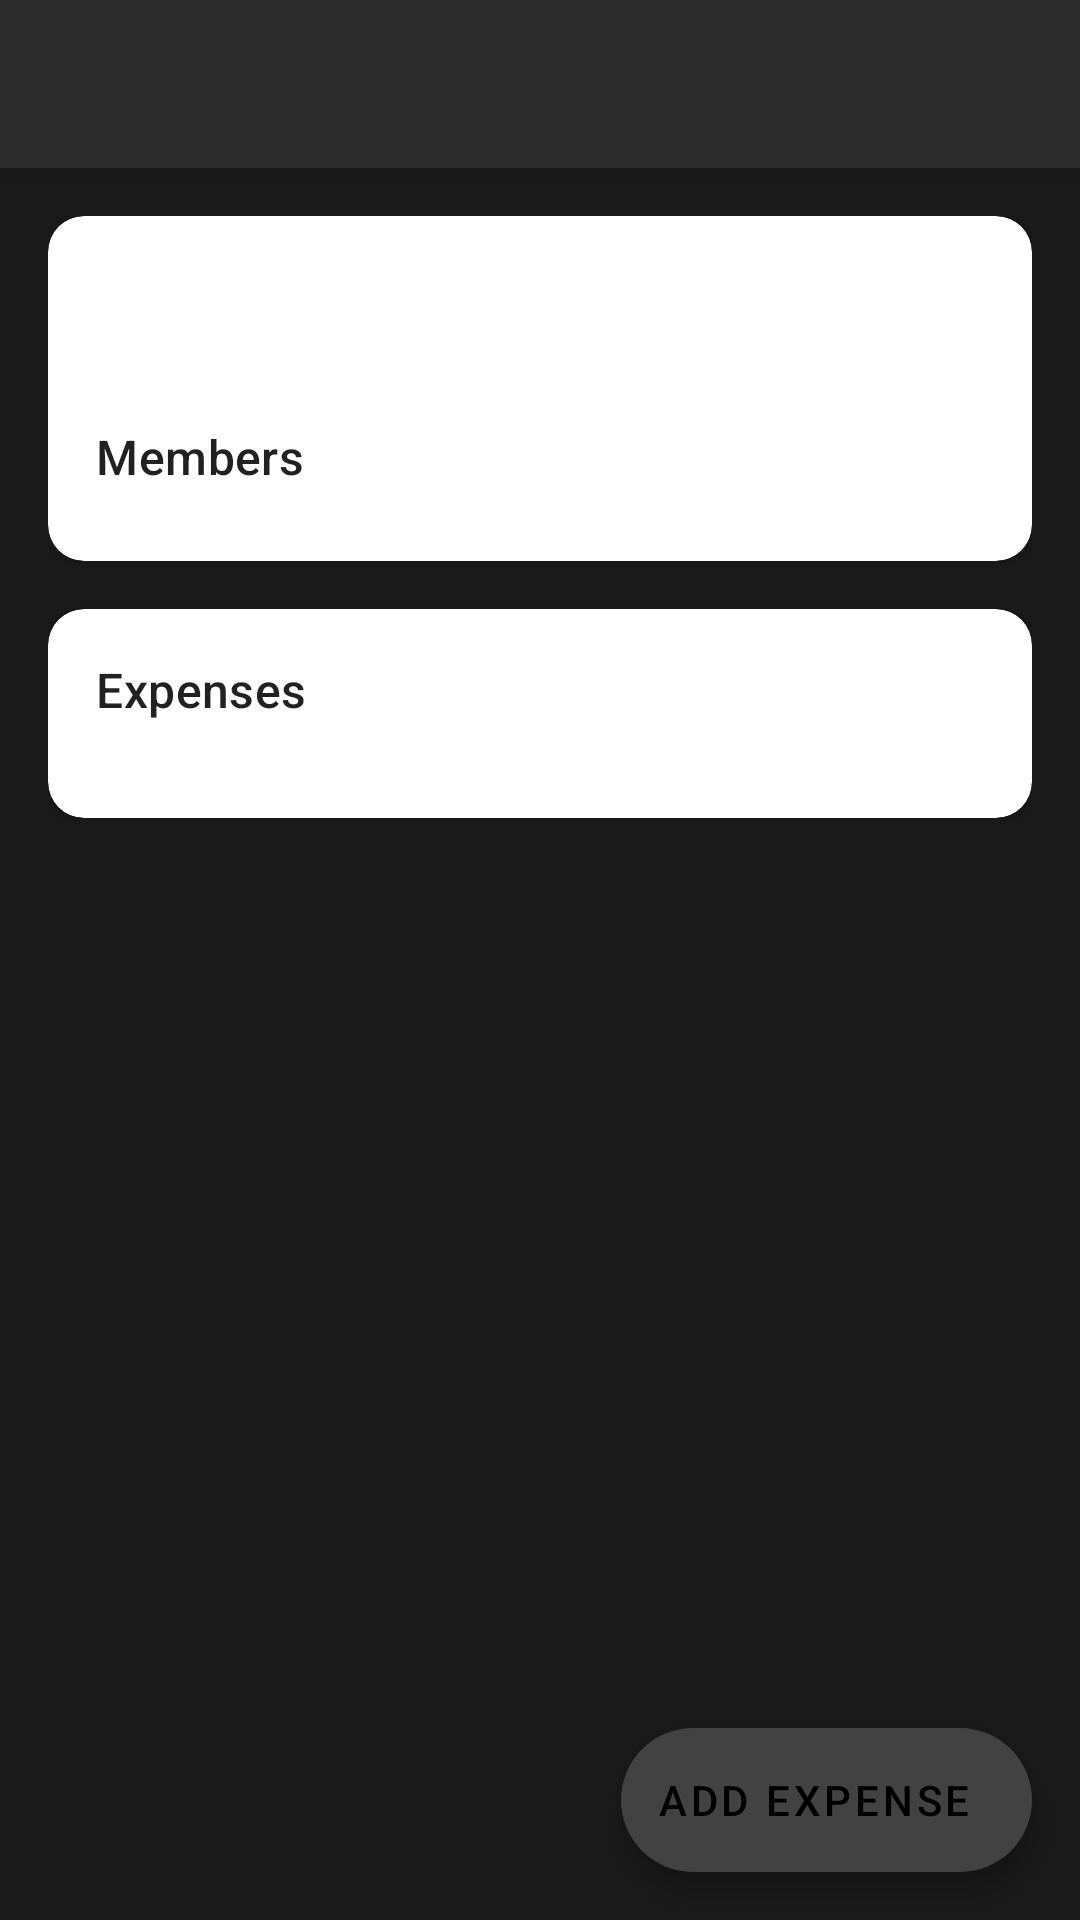

Produce the Android XML layout that renders to this screen, including the resource entries it uses.
<!-- AndroidManifest.xml: activity theme Theme.MadApp -->
<!-- res/layout/activity_group_details.xml -->
<?xml version="1.0" encoding="utf-8"?>
<androidx.coordinatorlayout.widget.CoordinatorLayout 
    xmlns:android="http://schemas.android.com/apk/res/android"
    xmlns:app="http://schemas.android.com/apk/res-auto"
    android:layout_width="match_parent"
    android:layout_height="match_parent"
    android:background="@color/background">

    <com.google.android.material.appbar.AppBarLayout
        android:layout_width="match_parent"
        android:layout_height="wrap_content"
        android:background="@color/surface">

        <com.google.android.material.appbar.CollapsingToolbarLayout
            android:layout_width="match_parent"
            android:layout_height="wrap_content"
            app:layout_scrollFlags="scroll|exitUntilCollapsed|snap">

            <androidx.appcompat.widget.Toolbar
                android:id="@+id/toolbar"
                android:layout_width="match_parent"
                android:layout_height="?attr/actionBarSize"
                android:background="@color/surface"
                app:layout_collapseMode="pin"
                app:titleTextColor="@color/on_surface"/>

        </com.google.android.material.appbar.CollapsingToolbarLayout>
    </com.google.android.material.appbar.AppBarLayout>

    <androidx.core.widget.NestedScrollView
        android:layout_width="match_parent"
        android:layout_height="match_parent"
        app:layout_behavior="@string/appbar_scrolling_view_behavior">

        <LinearLayout
            android:layout_width="match_parent"
            android:layout_height="wrap_content"
            android:orientation="vertical"
            android:padding="16dp">

            <com.google.android.material.card.MaterialCardView
                android:layout_width="match_parent"
                android:layout_height="wrap_content"
                android:layout_marginBottom="16dp"
                app:cardElevation="2dp"
                app:cardCornerRadius="12dp">

                <LinearLayout
                    android:layout_width="match_parent"
                    android:layout_height="wrap_content"
                    android:orientation="vertical"
                    android:padding="16dp">

                    <TextView
                        android:id="@+id/textGroupDetailName"
                        android:layout_width="match_parent"
                        android:layout_height="wrap_content"
                        android:textAppearance="@style/TextAppearance.Material3.HeadlineMedium"
                        android:layout_marginBottom="16dp"/>

                    <TextView
                        android:layout_width="match_parent"
                        android:layout_height="wrap_content"
                        android:text="Members"
                        android:textAppearance="@style/TextAppearance.Material3.TitleMedium"
                        android:layout_marginBottom="8dp"/>

                    <HorizontalScrollView
                        android:layout_width="match_parent"
                        android:layout_height="wrap_content"
                        android:scrollbars="none">

                        <androidx.recyclerview.widget.RecyclerView
                            android:id="@+id/membersRecyclerView"
                            android:layout_width="wrap_content"
                            android:layout_height="wrap_content"
                            android:orientation="horizontal"
                            android:paddingHorizontal="4dp"/>

                    </HorizontalScrollView>
                </LinearLayout>
            </com.google.android.material.card.MaterialCardView>

            <com.google.android.material.card.MaterialCardView
                android:layout_width="match_parent"
                android:layout_height="wrap_content"
                app:cardElevation="2dp"
                app:cardCornerRadius="12dp">

                <LinearLayout
                    android:layout_width="match_parent"
                    android:layout_height="wrap_content"
                    android:orientation="vertical"
                    android:padding="16dp">

                    <TextView
                        android:layout_width="match_parent"
                        android:layout_height="wrap_content"
                        android:text="Expenses"
                        android:textAppearance="@style/TextAppearance.Material3.TitleMedium"
                        android:layout_marginBottom="8dp"/>

                    <androidx.recyclerview.widget.RecyclerView
                        android:id="@+id/expensesRecyclerView"
                        android:layout_width="match_parent"
                        android:layout_height="wrap_content"
                        android:clipToPadding="false"
                        android:paddingVertical="4dp"/>
                </LinearLayout>
            </com.google.android.material.card.MaterialCardView>
        </LinearLayout>
    </androidx.core.widget.NestedScrollView>

    <com.google.android.material.floatingactionbutton.ExtendedFloatingActionButton
        android:id="@+id/fabAddExpense"
        android:layout_width="wrap_content"
        android:layout_height="wrap_content"
        android:layout_gravity="bottom|end"
        android:layout_margin="16dp"
        android:contentDescription="Add Expense"
        android:text="Add Expense"
        app:icon="@drawable/ic_add"/>

</androidx.coordinatorlayout.widget.CoordinatorLayout>
<!-- resources referenced by this layout -->
<resources>
  <color name="background">#FF1A1A1A</color>
  <color name="on_surface">#FFFFFFFF</color>
  <color name="surface">#FF2C2C2C</color>
  <style name="Theme.MadApp" parent="Theme.MaterialComponents.DayNight.NoActionBar">
          
          <item name="colorPrimary">@color/primary</item>
          <item name="colorPrimaryVariant">@color/primary_dark</item>
          <item name="colorOnPrimary">@color/white</item>
          
          <item name="colorSecondary">@color/secondary</item>
          <item name="colorSecondaryVariant">@color/secondary_dark</item>
          <item name="colorOnSecondary">@color/black</item>
          
          <item name="android:statusBarColor">@android:color/transparent</item>
          <item name="android:windowLightStatusBar">true</item>
          
          <item name="android:windowActivityTransitions">true</item>
          
          <item name="shapeAppearanceSmallComponent">@style/ShapeAppearance.App.SmallComponent</item>
          <item name="shapeAppearanceMediumComponent">@style/ShapeAppearance.App.MediumComponent</item>
          <item name="shapeAppearanceLargeComponent">@style/ShapeAppearance.App.LargeComponent</item>
      </style>
  <color name="primary">#FF2196F3</color>
  <color name="primary_dark">#FF1976D2</color>
  <color name="white">#FFFFFFFF</color>
  <color name="secondary">#FF424242</color>
  <color name="secondary_dark">#FF212121</color>
  <color name="black">#FF000000</color>
  <style name="ShapeAppearance.App.SmallComponent" parent="ShapeAppearance.MaterialComponents.SmallComponent">
          <item name="cornerFamily">rounded</item>
          <item name="cornerSize">8dp</item>
      </style>
  <style name="ShapeAppearance.App.MediumComponent" parent="ShapeAppearance.MaterialComponents.MediumComponent">
          <item name="cornerFamily">rounded</item>
          <item name="cornerSize">12dp</item>
      </style>
  <style name="ShapeAppearance.App.LargeComponent" parent="ShapeAppearance.MaterialComponents.LargeComponent">
          <item name="cornerFamily">rounded</item>
          <item name="cornerSize">16dp</item>
      </style>
</resources>
